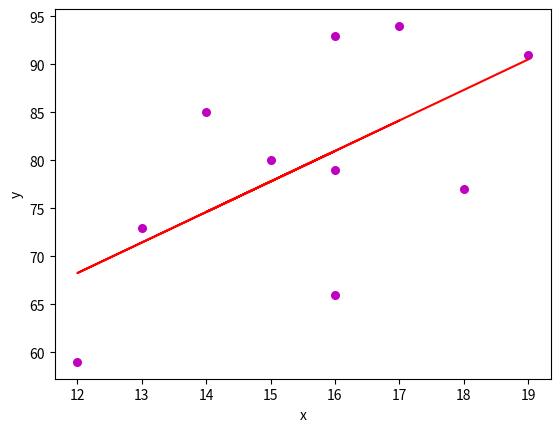

This figure's Python source:
import numpy as np
import matplotlib.pyplot as plt
from math import sqrt


def regress(x,y,a,b):
    #regression line y=a+bx
    plt.scatter(x, y, color = "m",
               marker = "o", s = 30)
    y_pred=a+b*x
    plt.plot(x,y_pred, color="r")
    # putting labels
    plt.xlabel('x')
    plt.ylabel('y')
 
    # function to show plot
    plt.show()


def main():
    x = np.array([17, 13, 12, 15, 16,14, 16, 16, 18, 19])
    y = np.array([94, 73, 59, 80, 93, 85, 66, 79, 77, 91])
    #to store vectors
    x_bar=[]
    y_bar=[]
    xy_bar=[]
    x_sq=[]
    y_sq=[]
    meanx = np.mean(x)
    meany = np.mean(y)
    print(meanx)
    print(meany)
    for i in range(0,10):
        x_bar.append(x[i]-meanx)
    print(x_bar)
    avg_x=sum(x_bar)/10
    print(avg_x)
    for j in range(0,10):
        y_bar.append(y[j]-meany)
    print(y_bar)
    avg_y=sum(y_bar)/10
    print(avg_y)
    for i in range(0,10):
        xy_bar.append((x[i]-meanx)*(y[i]-meany))
    print(xy_bar)
    avg_xy=sum(xy_bar)
    print(avg_xy)

    for i in range(0,10):
        x_sq.append((x_bar[i]**2))
    print(x_sq)
    avg_xsq=sum(x_sq)
    print(avg_xsq)

    for i in range(0,10):
        y_sq.append((y_bar[i]**2))
    print(y_sq)
    avg_ysq=sum(y_sq)
    print(avg_ysq)
#pearson correlation coefficient
    r=avg_xy/(sqrt(avg_xsq*avg_ysq))
    print(r)
#calculate coefficient
#sy=sqrt((sum(y-ybar)^2)/n-1))
    sy=sqrt((avg_ysq)/9)
    sx=sqrt((avg_xsq)/9)
    print("\n")
    print(sy)
    print(sx)
#calculate slope
    b=r*(sy/sx)
    print(b)
#calculate y-intercept
    a=meany-(b*meanx)
    print(a)
    regress(x,y,a,b)
 

    


if __name__ == "__main__":
    main()


    
 
